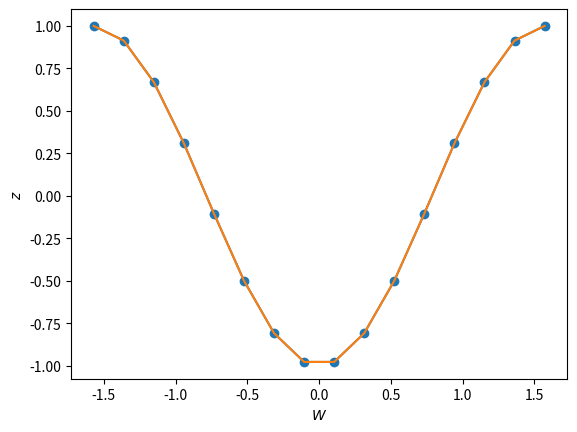

Source code (Python):
import numpy as np
from numpy import sin, cos, tan, arccos, cosh, tanh, arccosh, pi, arange
from numpy.fft import fft, ifft
#####################
"""
give dW/dz = -sin(z) and obtain W = cos(z) + c
"""
"""
discretization and grid

z is the Physical domain [-pi/2, pi/2)
zc is the computational domain [0, 2\pi)

NOTE: We do not include the last point here, because periodic BC's are assumed.
Also, fft assumes periodic BC's and it would be erroneous to do the calculation
inclding the last point.

While saving and plotting, I pad up the solution as well as get the z_full, in
order to get the solution on the whole domain [-pi/2, pi/2]

zc = az + b
"""

Nz = 16;

zc_min = 0;
zc_max = 2*pi;
a = 2.0;
b = pi;

dzc = (zc_max-zc_min)/(Nz-1)
zc = arange(zc_min, zc_max, dzc)
z = (zc - b*np.ones(Nz-1))/a

zc_full = arange(zc_min, zc_max+dzc, dzc)
z_full = (zc_full - b*np.ones(Nz))/a

kz = np.zeros(Nz);
kz[0:int(Nz/2)] = arange(0, int(Nz/2) ); kz[int(Nz/2+1):] = arange(int(-Nz/2+1),0,1);
print("kz = ", kz)

kzc = np.zeros(Nz-1);
for i in range(0, Nz-1):
	if i < int(Nz/2):
		kzc[i] = kz[i];
	else:
		kzc[i] = kz[i+1];
print("kzc = ", kzc)
#####################
"""
fft(W_z) = i*kzc*fft(W)
i*kzc*fft(W) = fft_W_1z
fft(W) = -i*fft_W_1z/kzc

W_periodic is used for [-\pi/2, pi/2)
W is actully W_full [-\pi/2, pi/2]
"""
W_1z = -sin(zc)

fft_W_1z = fft(W_1z)
fft_W = np.zeros(Nz-1, dtype = complex)
W_periodic = np.zeros(Nz-1)
W = np.zeros(Nz)

for k in range(1, Nz-1):
	fft_W[k] = -1j*fft_W_1z[k]/kzc[k]

W_periodic = np.real(ifft(fft_W))
W[0:Nz-1] = W_periodic[0:Nz-1]
W[Nz-1] = W[0]
#####################
"""
plotting
"""
import matplotlib
import matplotlib.pyplot as plt

fig = plt.figure(1)  # Create a figure instance
ax = fig.gca()
ax.plot(z_full, W, '-o')
ax.plot(z_full, cos(zc_full))

ax.set_xlabel(r'$W$')  # Set x label
ax.set_ylabel(r'$z$')  # Set y label
plt.savefig('test_W.png')
#####################
